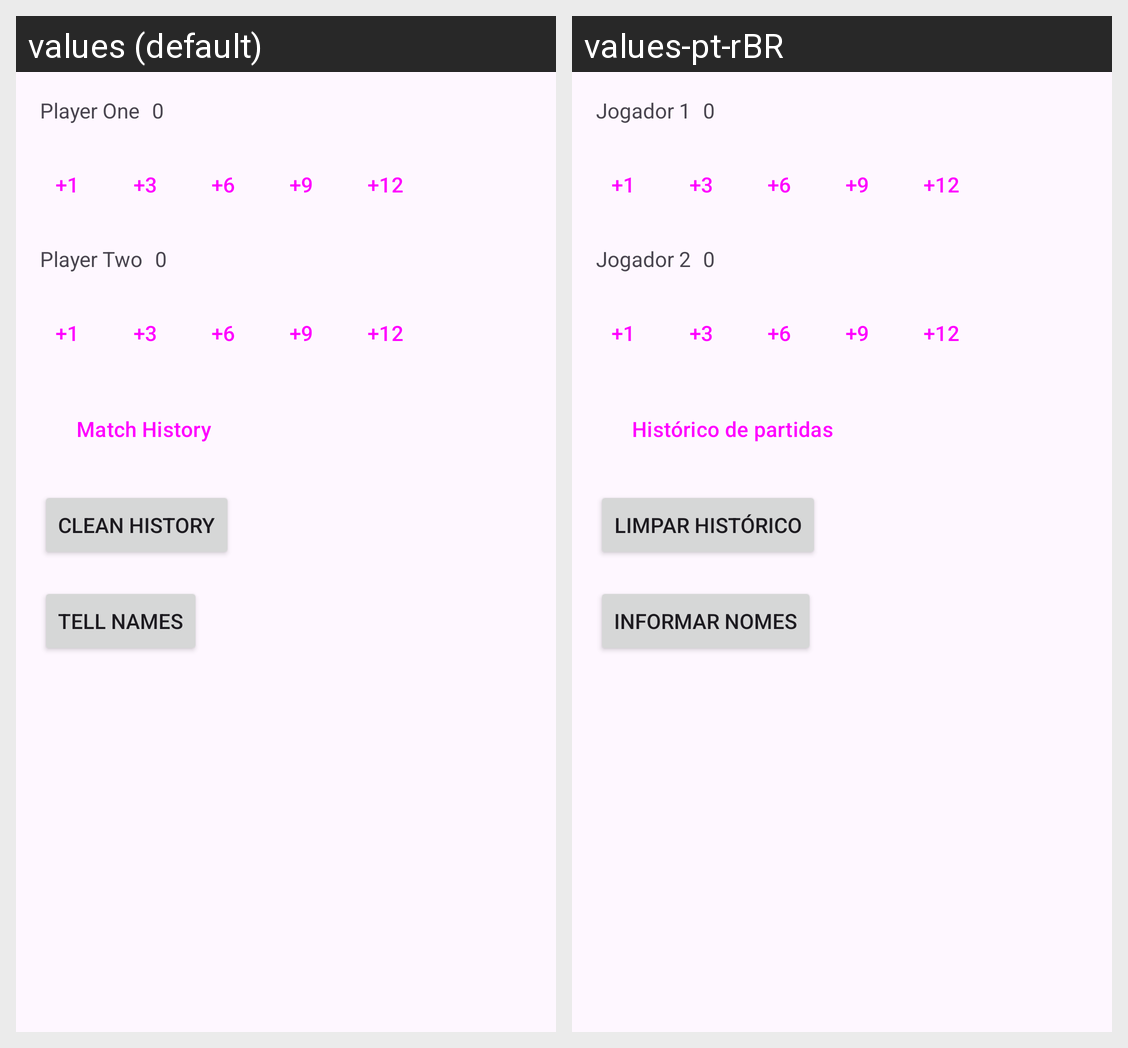

The Android screen above is rendered under two locales of the same app. Produce the string resources it draws, with the default and per-locale values.
Android screen res/layout/activity_main.xml rendered under 2 locales, left to right: values (default), values-pt-rBR. Device: Nexus 5 (rendered at 1080×1920; each locale shown at half size, 540×960, under a caption strip naming it); theme Theme.TrucoCounter.
Strings drawn on this screen, with the default value and each locale's value (text and hints the layout hard-codes, and strings that could not be matched under every locale, appear in the picture but are not listed):

player_one
  values: Player One
  values-pt-rBR: Jogador 1

_0
  values: 0
  values-pt-rBR: 0  [not translated; the default value is used]

_plus_1
  values: +1
  values-pt-rBR: +1  [not translated; the default value is used]

_plus_3
  values: +3
  values-pt-rBR: +3  [not translated; the default value is used]

_plus_6
  values: +6
  values-pt-rBR: +6  [not translated; the default value is used]

_plus_9
  values: +9
  values-pt-rBR: +9  [not translated; the default value is used]

_plus_12
  values: +12
  values-pt-rBR: +12  [not translated; the default value is used]

player_two
  values: Player Two
  values-pt-rBR: Jogador 2

match_history
  values: Match History
  values-pt-rBR: Histórico de partidas

clean_history
  values: Clean History
  values-pt-rBR: Limpar histórico

tell_names
  values: Tell Names
  values-pt-rBR: Informar Nomes
